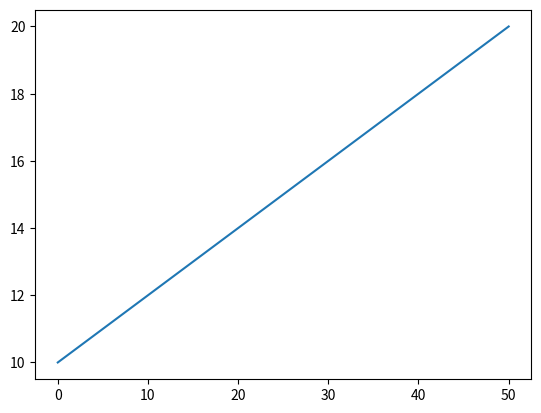

The script that saved this image:
# 1 ===========================
# Importieren der benötigten Libraries; von matplotlib die Sublibrary pyplot
# mit dem Alias (oder Abkürzung) plt; sowie numpy als np
import matplotlib.pyplot as plt
import numpy as np

# 2 ===========================
# Definierung der X und Y Punkte
xpoints = np.array([0, 50])
ypoints = np.array([10,20])

# 3 ===========================
# Erstellung eines Graphen für die vorher definierten X und Y Punkte
plt.plot(xpoints, ypoints)

# 4 ===========================
# Anzeigen des erstellten Graphen
plt.show()
